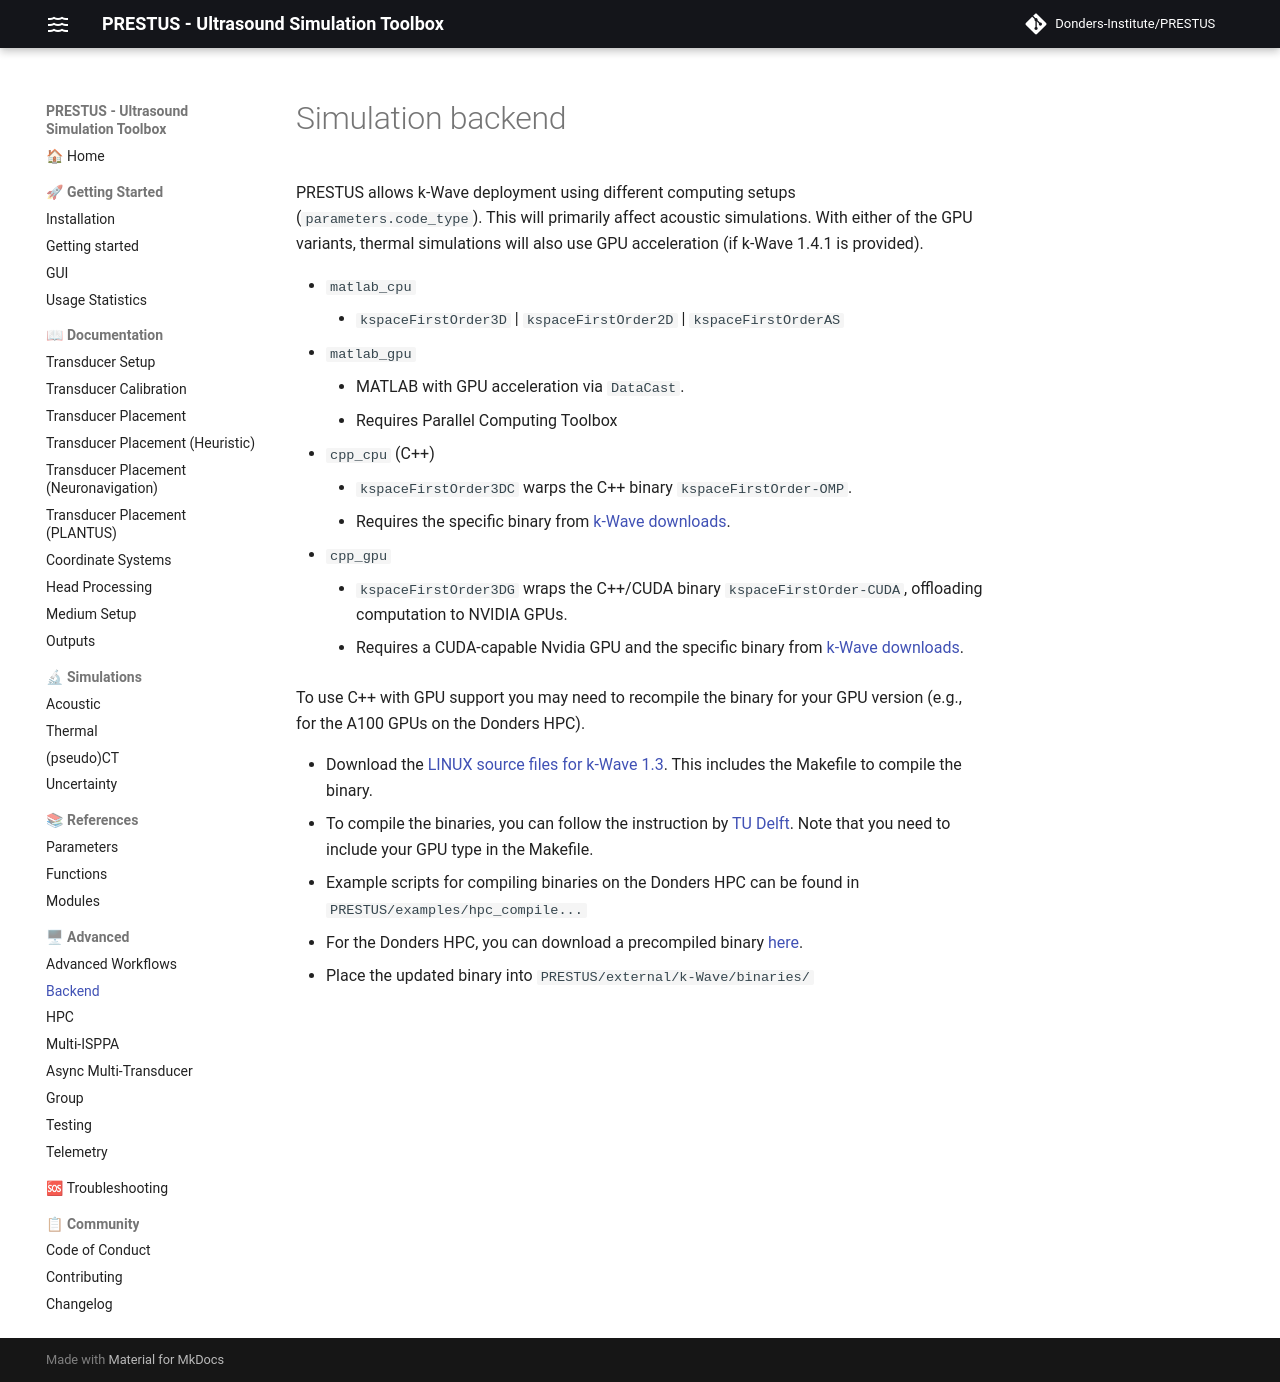

repository: Donders-Institute/PRESTUS · page: v0.6.1/doc_backend/index.html · generator: mkdocs

# Simulation backend

PRESTUS allows k-Wave deployment using different computing setups (`parameters.code_type`). This will primarily affect acoustic simulations. With either of the GPU variants, thermal simulations will also use GPU acceleration (if k-Wave 1.4.1 is provided).

- `matlab_cpu`
    - `kspaceFirstOrder3D` | `kspaceFirstOrder2D` | `kspaceFirstOrderAS` 
- `matlab_gpu`
    - MATLAB with GPU acceleration via `DataCast`.
    - Requires Parallel Computing Toolbox
- `cpp_cpu` (C++)
    - `kspaceFirstOrder3DC` warps the C++ binary `kspaceFirstOrder-OMP`. 
    - Requires the specific binary from [k-Wave downloads](http://www.k-wave.org/download.php). 
- `cpp_gpu`
    - `kspaceFirstOrder3DG` wraps the C++/CUDA binary `kspaceFirstOrder-CUDA`, offloading computation to NVIDIA GPUs.
    - Requires a CUDA-capable Nvidia GPU and the specific binary from [k-Wave downloads](http://www.k-wave.org/download.php).

To use C++ with GPU support you may need to recompile the binary for your GPU version (e.g., for the A100 GPUs on the Donders HPC). 

- Download the [LINUX source files for k-Wave 1.3](http://www.k-wave.org/download.php). This includes the Makefile to compile the binary.
- To compile the binaries, you can follow the instruction by [TU Delft](https://qiweb.tudelft.nl/sysman/kwave_hpc.html). Note that you need to include your GPU type in the Makefile.
- Example scripts for compiling binaries on the Donders HPC can be found in `PRESTUS/examples/hpc_compile...`
- For the Donders HPC, you can download a precompiled binary [here](https://github.com/jkosciessa/PRESTUS_bin/raw/refs/heads/main/donders_kwave_bin/kspaceFirstOrder-CUDA).
- Place the updated binary into `PRESTUS/external/k-Wave/binaries/`
